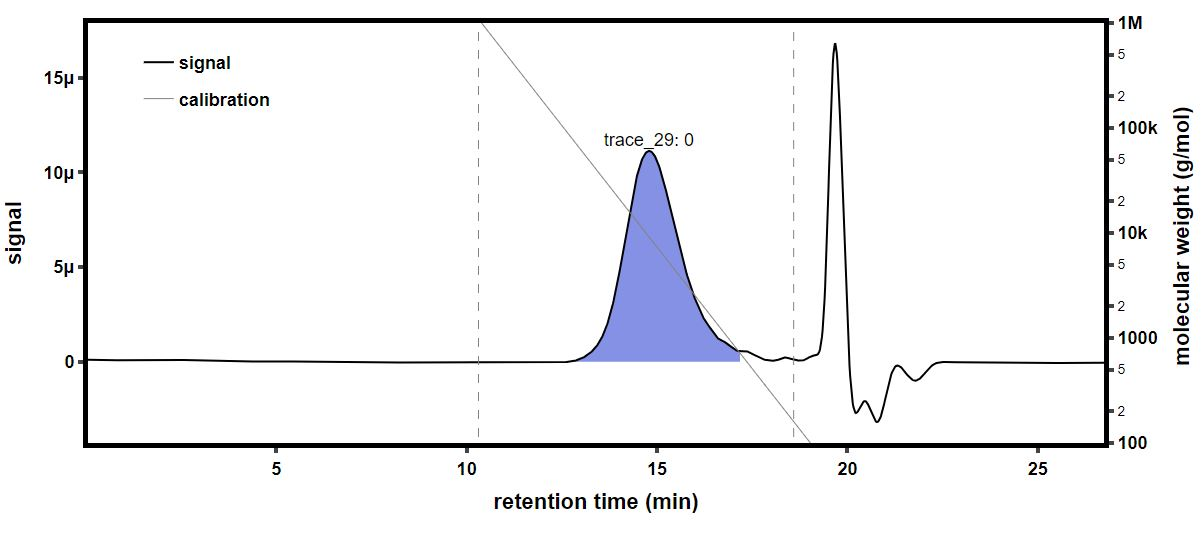

Source data for this figure (header and first rows):
time (min), raw light scattering data: detector volt…, raw light scattering data: detector volt…, raw light scattering data: detector volt…, raw light scattering data: detector volt…, raw light scattering data: detector volt…, raw light scattering data: detector volt…, raw light scattering data: detector volt…, raw light scattering data: detector volt…, raw UV absorbance data: detector voltage…, differential refractive index data: diff…, Forward Laser Monitor: Forward Laser Mon…, Auto-inject Signal: Auto-inject Signal, Auto-inject Signal: Auto-inject Signal, absolute refractive index data: absolute…
-0.1797, 0.0257, 0.01473, 0.03978, 0.02852, 0.03329, 0.02733, 0.04162, 0.01607, , 0.0002617, 0.9997, , 1.369
-0.1629, 0.0257, 0.01473, 0.03978, 0.02852, 0.0333, 0.02733, 0.04162, 0.01607, , 0.0002617, 0.9997, , 1.369
-0.1461, 0.02571, 0.01473, 0.03979, 0.02852, 0.0333, 0.02733, 0.04162, 0.01607, , 0.0002617, 0.9997, , 1.369
-0.1292, 0.02571, 0.01474, 0.03979, 0.02853, 0.0333, 0.02733, 0.04162, 0.01607, , 0.0002617, 0.9997, , 1.369
-0.1124, 0.02571, 0.01473, 0.03979, 0.02853, 0.0333, 0.02733, 0.04162, 0.01607, , 0.0002617, 0.9997, , 1.369
-0.09556, 0.02571, 0.01473, 0.03979, 0.02852, 0.03329, 0.02733, 0.04162, 0.01607, , 0.0002617, 0.9998, , 1.369
-0.07872, 0.0257, 0.01473, 0.03979, 0.02852, 0.03329, 0.02733, 0.04162, 0.01607, , 0.0002617, 0.9998, , 1.369
-0.06189, 0.02571, 0.01473, 0.03979, 0.02852, 0.0333, 0.02733, 0.04162, 0.01607, , 0.0002617, 0.9998, , 1.369
-0.04505, 0.02571, 0.01473, 0.03979, 0.02852, 0.0333, 0.02733, 0.04162, 0.01607, , 0.0002617, 0.9998, , 1.369
-0.02822, 0.0257, 0.01474, 0.03979, 0.02852, 0.0333, 0.02733, 0.04162, 0.01607, , 0.0002617, 0.9998, , 1.369
-0.01138, 0.0257, 0.01473, 0.03979, 0.02852, 0.0333, 0.02733, 0.04162, 0.01607, , 0.0002617, 0.9998, , 1.369
0.005452, 0.0257, 0.01473, 0.03979, 0.02852, 0.0333, 0.02734, 0.04162, 0.01607, , 0.0002617, 0.9998, , 1.369
0.02229, 0.0257, 0.01473, 0.03979, 0.02852, 0.03329, 0.02733, 0.04162, 0.01607, , 0.0002617, 0.9998, , 1.369
0.03912, 0.0257, 0.01473, 0.03979, 0.02852, 0.03329, 0.02733, 0.04162, 0.01607, , 0.0002617, 0.9998, , 1.369
0.05596, 0.0257, 0.01473, 0.03979, 0.02852, 0.0333, 0.02733, 0.04162, 0.01608, , 0.0002617, 0.9998, , 1.369
0.07279, 0.02571, 0.01473, 0.03979, 0.02852, 0.0333, 0.02733, 0.04163, 0.01608, 0.05462, 0.0002617, 0.9999, , 1.369
0.08962, 0.02571, 0.01473, 0.03978, 0.02852, 0.0333, 0.02733, 0.04162, 0.01607, 0.05461, 0.0002617, 0.9999, , 1.369
0.1065, 0.02571, 0.01473, 0.03978, 0.02852, 0.0333, 0.02733, 0.04162, 0.01607, 0.05461, 0.0002617, 0.9999, , 1.369
0.1233, 0.02571, 0.01473, 0.03978, 0.02852, 0.0333, 0.02733, 0.04162, 0.01607, 0.0546, 0.0002617, 0.9999, , 1.369
0.1401, 0.02571, 0.01473, 0.03978, 0.02852, 0.0333, 0.02734, 0.04162, 0.01607, 0.05459, 0.0002617, 0.9999, , 1.369
0.157, 0.02571, 0.01473, 0.03979, 0.02852, 0.0333, 0.02733, 0.04162, 0.01607, 0.05458, 0.0002617, 0.9999, , 1.369
0.1738, 0.02571, 0.01473, 0.03979, 0.02853, 0.0333, 0.02733, 0.04162, 0.01607, 0.05458, 0.0002617, 0.9999, , 1.369
0.1906, 0.02571, 0.01473, 0.03978, 0.02852, 0.0333, 0.02733, 0.04162, 0.01607, 0.05457, 0.0002617, 0.9999, , 1.369
0.2075, 0.0257, 0.01473, 0.03978, 0.02852, 0.0333, 0.02733, 0.04162, 0.01607, 0.05457, 0.0002617, 0.9999, , 1.369
0.2243, 0.02571, 0.01473, 0.03979, 0.02852, 0.03329, 0.02733, 0.04162, 0.01608, 0.05457, 0.0002617, 0.9999, , 1.369
0.2411, 0.02571, 0.01473, 0.03979, 0.02852, 0.0333, 0.02733, 0.04162, 0.01608, 0.05457, 0.0002617, 0.9999, , 1.369
0.258, 0.02571, 0.01474, 0.03979, 0.02852, 0.03329, 0.02733, 0.04162, 0.01607, 0.05457, 0.0002617, 0.9999, , 1.369
0.2748, 0.02571, 0.01474, 0.03979, 0.02852, 0.0333, 0.02734, 0.04162, 0.01607, 0.05456, 0.0002617, 0.9999, , 1.369
0.2916, 0.02571, 0.01473, 0.03979, 0.02852, 0.0333, 0.02734, 0.04162, 0.01607, 0.05455, 0.0002617, 0.9999, , 1.369
0.3085, 0.02571, 0.01473, 0.03979, 0.02852, 0.0333, 0.02734, 0.04162, 0.01607, 0.05453, 0.0002617, 0.9999, , 1.369
0.3253, 0.0257, 0.01473, 0.03978, 0.02852, 0.03329, 0.02733, 0.04162, 0.01607, 0.05452, 0.0002617, 0.9999, , 1.369
0.3421, 0.0257, 0.01473, 0.03978, 0.02852, 0.03329, 0.02733, 0.04162, 0.01607, 0.05451, 0.0002617, 0.9999, , 1.369
0.359, 0.0257, 0.01474, 0.03979, 0.02852, 0.0333, 0.02734, 0.04162, 0.01607, 0.05451, 0.0002617, 0.9999, , 1.369
0.3758, 0.02571, 0.01473, 0.03979, 0.02852, 0.0333, 0.02733, 0.04162, 0.01607, 0.05451, 0.0002617, 0.9999, , 1.369
0.3926, 0.02571, 0.01473, 0.03979, 0.02852, 0.03329, 0.02733, 0.04162, 0.01607, 0.0545, 0.0002617, 0.9999, , 1.369
0.4095, 0.02571, 0.01473, 0.03979, 0.02852, 0.03329, 0.02733, 0.04162, 0.01608, 0.05449, 0.0002617, 0.9999, , 1.369
0.4263, 0.0257, 0.01473, 0.03978, 0.02852, 0.03329, 0.02733, 0.04162, 0.01607, 0.05449, 0.0002617, 0.9999, , 1.369
0.4432, 0.0257, 0.01473, 0.03978, 0.02852, 0.03329, 0.02733, 0.04162, 0.01607, 0.05448, 0.0002617, 0.9999, , 1.369
0.46, 0.02571, 0.01473, 0.03979, 0.02852, 0.03329, 0.02733, 0.04162, 0.01607, 0.05448, 0.0002617, 0.9999, , 1.369
0.4768, 0.02571, 0.01473, 0.03979, 0.02852, 0.0333, 0.02733, 0.04162, 0.01607, 0.05448, 0.0002617, 0.9999, , 1.369
0.4937, 0.02571, 0.01473, 0.03978, 0.02852, 0.0333, 0.02733, 0.04162, 0.01607, 0.05448, 0.0002617, 0.9999, , 1.369
0.5105, 0.0257, 0.01473, 0.03978, 0.02852, 0.0333, 0.02733, 0.04162, 0.01607, 0.05448, 0.0002617, 0.9999, , 1.369
0.5273, 0.0257, 0.01473, 0.03978, 0.02852, 0.0333, 0.02734, 0.04162, 0.01607, 0.05447, 0.0002617, 0.9999, , 1.369
0.5442, 0.02571, 0.01473, 0.03978, 0.02852, 0.0333, 0.02734, 0.04162, 0.01607, 0.05447, 0.0002617, 0.9999, , 1.369
0.561, 0.02571, 0.01473, 0.03978, 0.02852, 0.03329, 0.02733, 0.04163, 0.01607, 0.05447, 0.0002617, 0.9999, , 1.369
0.5778, 0.02571, 0.01473, 0.03978, 0.02852, 0.0333, 0.02733, 0.04162, 0.01607, 0.05446, 0.0002617, 0.9999, , 1.369
0.5947, 0.02571, 0.01474, 0.03978, 0.02852, 0.0333, 0.02734, 0.04162, 0.01607, 0.05446, 0.0002617, 0.9999, , 1.369
0.6115, 0.02571, 0.01473, 0.03979, 0.02852, 0.0333, 0.02734, 0.04163, 0.01607, 0.05445, 0.0002617, 0.9999, , 1.369
0.6283, 0.02571, 0.01473, 0.03979, 0.02852, 0.0333, 0.02733, 0.04163, 0.01608, 0.05445, 0.0002617, 0.9999, , 1.369
0.6452, 0.02571, 0.01473, 0.03979, 0.02852, 0.0333, 0.02734, 0.04163, 0.01608, 0.05445, 0.0002617, 0.9999, , 1.369
0.662, 0.02572, 0.01474, 0.03979, 0.02852, 0.0333, 0.02734, 0.04163, 0.01607, 0.05445, 0.0002617, 0.9999, , 1.369
0.6788, 0.02571, 0.01473, 0.03979, 0.02853, 0.0333, 0.02733, 0.04163, 0.01607, 0.05444, 0.0002617, 0.9999, , 1.369
0.6957, 0.02571, 0.01473, 0.03978, 0.02852, 0.0333, 0.02733, 0.04163, 0.01608, 0.05444, 0.0002617, 0.9999, , 1.369
0.7125, 0.0257, 0.01473, 0.03978, 0.02851, 0.03329, 0.02733, 0.04162, 0.01608, 0.05444, 0.0002617, 0.9999, , 1.369
0.7293, 0.0257, 0.01473, 0.03978, 0.02852, 0.03329, 0.02733, 0.04162, 0.01607, 0.05444, 0.0002617, 0.9999, , 1.369
0.7462, 0.02571, 0.01473, 0.03978, 0.02852, 0.0333, 0.02733, 0.04162, 0.01607, 0.05444, 0.0002617, 0.9999, , 1.369
0.763, 0.02571, 0.01473, 0.03978, 0.02852, 0.0333, 0.02733, 0.04162, 0.01608, 0.05444, 0.0002617, 1, , 1.369
0.7798, 0.0257, 0.01473, 0.03978, 0.02852, 0.0333, 0.02733, 0.04162, 0.01607, 0.05444, 0.0002617, 1, , 1.369
0.7967, 0.0257, 0.01473, 0.03978, 0.02852, 0.0333, 0.02734, 0.04162, 0.01607, 0.05444, 0.0002617, 1, , 1.369
0.8135, 0.0257, 0.01473, 0.03978, 0.02852, 0.03329, 0.02734, 0.04162, 0.01608, 0.05444, 0.0002617, 1, , 1.369
... 1,604 more rows
